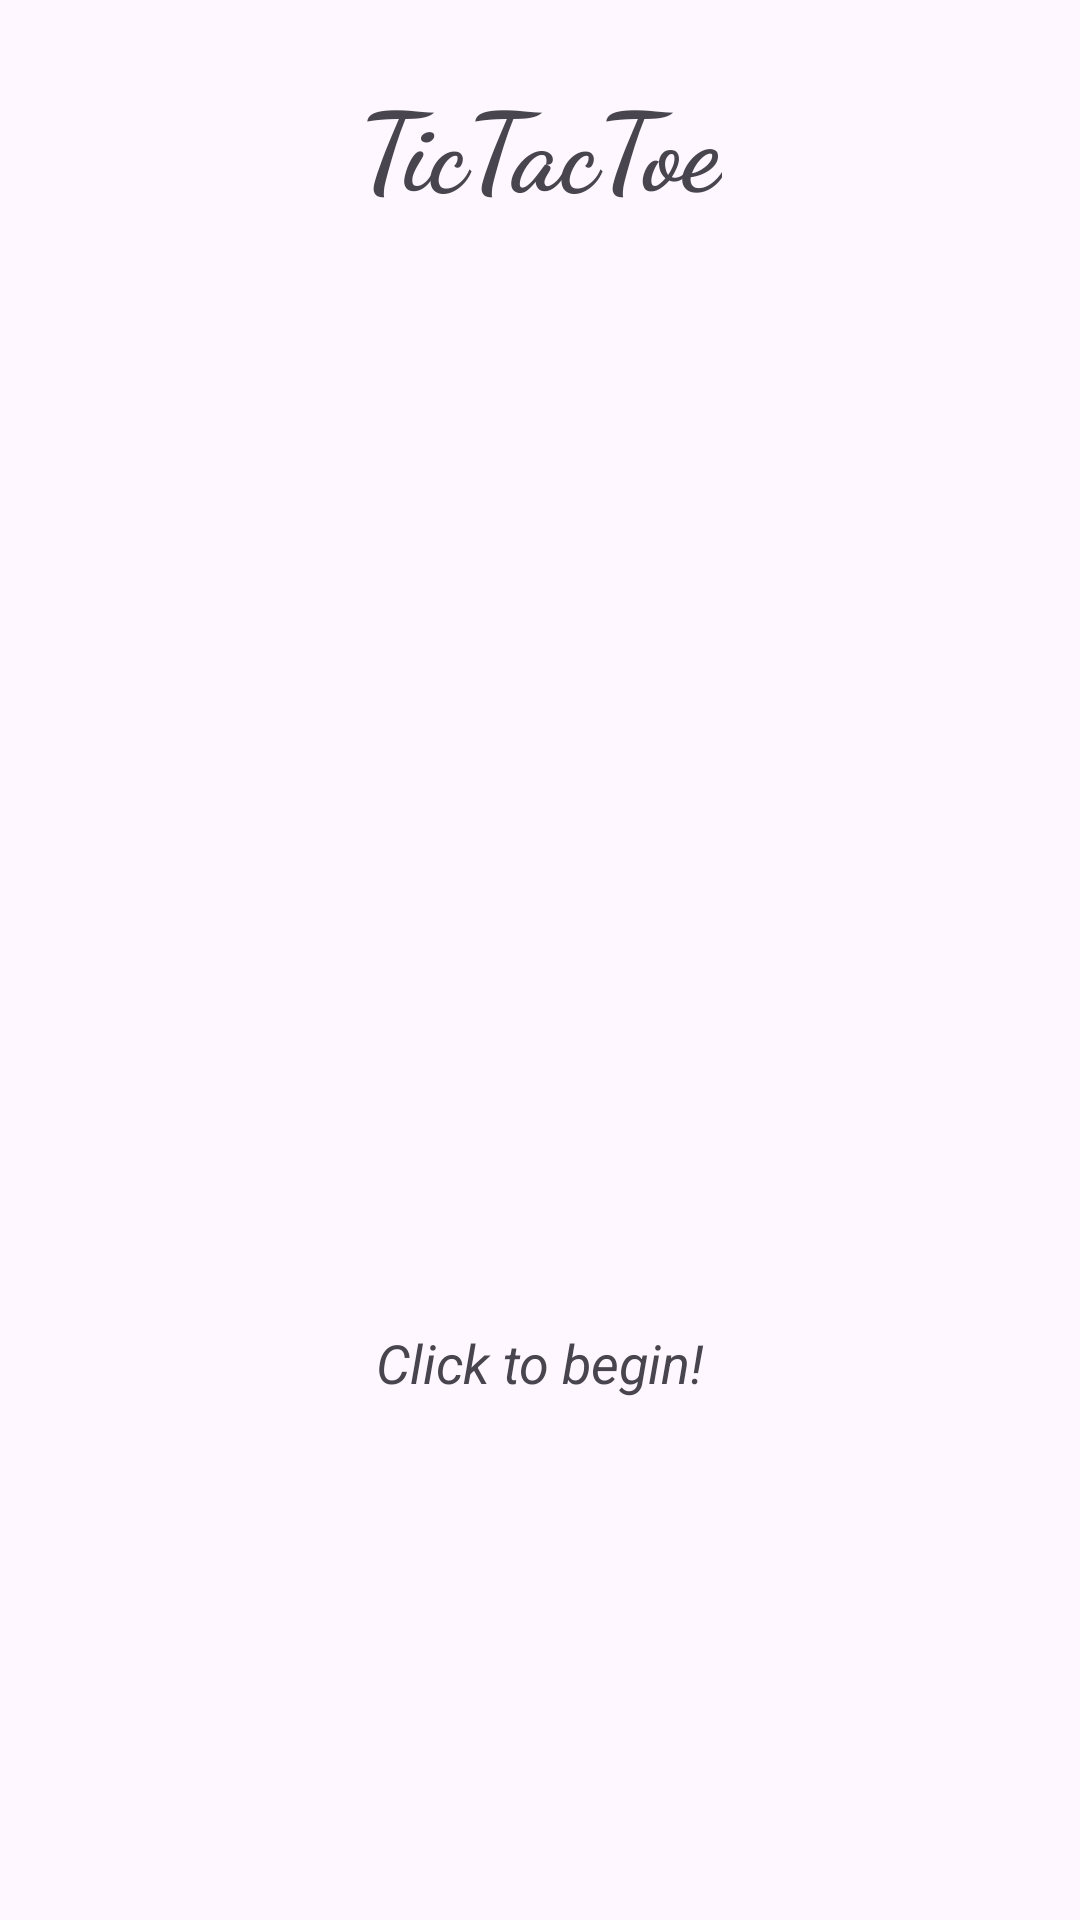

Reconstruct the res/layout file that produces this screen, plus the resources it refers to.
<!-- AndroidManifest.xml: application theme Theme.Material3.Light -->
<!-- res/layout/activity_main.xml -->
<?xml version="1.0" encoding="utf-8"?>
<androidx.constraintlayout.widget.ConstraintLayout xmlns:android="http://schemas.android.com/apk/res/android"
    xmlns:app="http://schemas.android.com/apk/res-auto"
    xmlns:tools="http://schemas.android.com/tools"
    android:layout_width="match_parent"
    android:layout_height="match_parent"
    tools:context=".MainActivity">

    <TextView
        android:id="@+id/textView"
        android:layout_width="wrap_content"
        android:layout_height="wrap_content"
        android:layout_marginTop="23dp"
        android:text="TicTacToe"
        android:textSize="36sp"
        android:textStyle="bold"
        app:fontFamily="cursive"
        app:layout_constraintLeft_toLeftOf="parent"
        app:layout_constraintRight_toRightOf="parent"
        app:layout_constraintTop_toTopOf="parent" />

    <ImageView
        android:id="@+id/imageView"
        android:layout_width="0dp"
        android:layout_height="wrap_content"
        android:contentDescription="grid"
        app:layout_constraintEnd_toEndOf="parent"
        app:layout_constraintStart_toStartOf="parent"
        app:layout_constraintTop_toBottomOf="@+id/textView"
        app:srcCompat="@drawable/grid" />

    <LinearLayout
        android:id="@+id/linearLayout"
        android:layout_width="0dp"
        android:layout_height="420dp"
        android:orientation="vertical"
        app:layout_constraintBottom_toBottomOf="@+id/imageView"
        app:layout_constraintEnd_toEndOf="@+id/imageView"
        app:layout_constraintStart_toStartOf="@+id/imageView"
        app:layout_constraintTop_toTopOf="@+id/imageView">

        <LinearLayout
            android:layout_width="match_parent"
            android:layout_height="match_parent"
            android:layout_weight="1"
            android:orientation="horizontal">

            <ImageView
                android:id="@+id/imageView0"
                android:layout_width="match_parent"
                android:layout_height="match_parent"
                android:layout_weight="1"
                android:onClick="playerTap"
                android:padding="20sp"
                android:tag="0" />

            <ImageView
                android:id="@+id/imageView1"
                android:layout_width="match_parent"
                android:layout_height="match_parent"
                android:layout_weight="1"
                android:onClick="playerTap"
                android:padding="20sp"
                android:tag="1" />

            <ImageView
                android:id="@+id/imageView2"
                android:layout_width="match_parent"
                android:layout_height="match_parent"
                android:layout_weight="1"
                android:onClick="playerTap"
                android:padding="20sp"
                android:tag="2" />
        </LinearLayout>

        <LinearLayout
            android:layout_width="match_parent"
            android:layout_height="match_parent"
            android:layout_weight="1"
            android:orientation="horizontal">

            <ImageView
                android:id="@+id/imageView3"
                android:layout_width="match_parent"
                android:layout_height="match_parent"
                android:layout_weight="1"
                android:onClick="playerTap"
                android:padding="20sp"
                android:tag="3" />

            <ImageView
                android:id="@+id/imageView4"
                android:layout_width="match_parent"
                android:layout_height="match_parent"
                android:layout_weight="1"
                android:onClick="playerTap"
                android:padding="20sp"
                android:tag="4" />

            <ImageView
                android:id="@+id/imageView5"
                android:layout_width="match_parent"
                android:layout_height="match_parent"
                android:layout_weight="1"
                android:onClick="playerTap"
                android:padding="20sp"
                android:tag="5" />
        </LinearLayout>

        <LinearLayout
            android:layout_width="match_parent"
            android:layout_height="match_parent"
            android:layout_weight="1"
            android:orientation="horizontal">

            <ImageView
                android:id="@+id/imageView6"
                android:layout_width="match_parent"
                android:layout_height="match_parent"
                android:layout_weight="1"
                android:onClick="playerTap"
                android:padding="20sp"
                android:tag="6" />

            <ImageView
                android:id="@+id/imageView7"
                android:layout_width="match_parent"
                android:layout_height="match_parent"
                android:layout_weight="1"
                android:onClick="playerTap"
                android:padding="20sp"
                android:tag="7" />

            <ImageView
                android:id="@+id/imageView8"
                android:layout_width="match_parent"
                android:layout_height="match_parent"
                android:layout_weight="1"
                android:onClick="playerTap"
                android:padding="20sp"
                android:tag="8" />
        </LinearLayout>

    </LinearLayout>

    <TextView
        android:id="@+id/status"
        android:layout_width="wrap_content"
        android:layout_height="wrap_content"
        android:layout_marginBottom="15sp"
        android:text="Click to begin!"
        android:textSize="18sp"
        android:textStyle="italic"
        app:layout_constraintBottom_toBottomOf="parent"
        app:layout_constraintEnd_toEndOf="parent"
        app:layout_constraintStart_toStartOf="parent"
        app:layout_constraintTop_toBottomOf="@+id/linearLayout" />

</androidx.constraintlayout.widget.ConstraintLayout>
<!-- resources referenced by this layout -->
<resources>

</resources>
